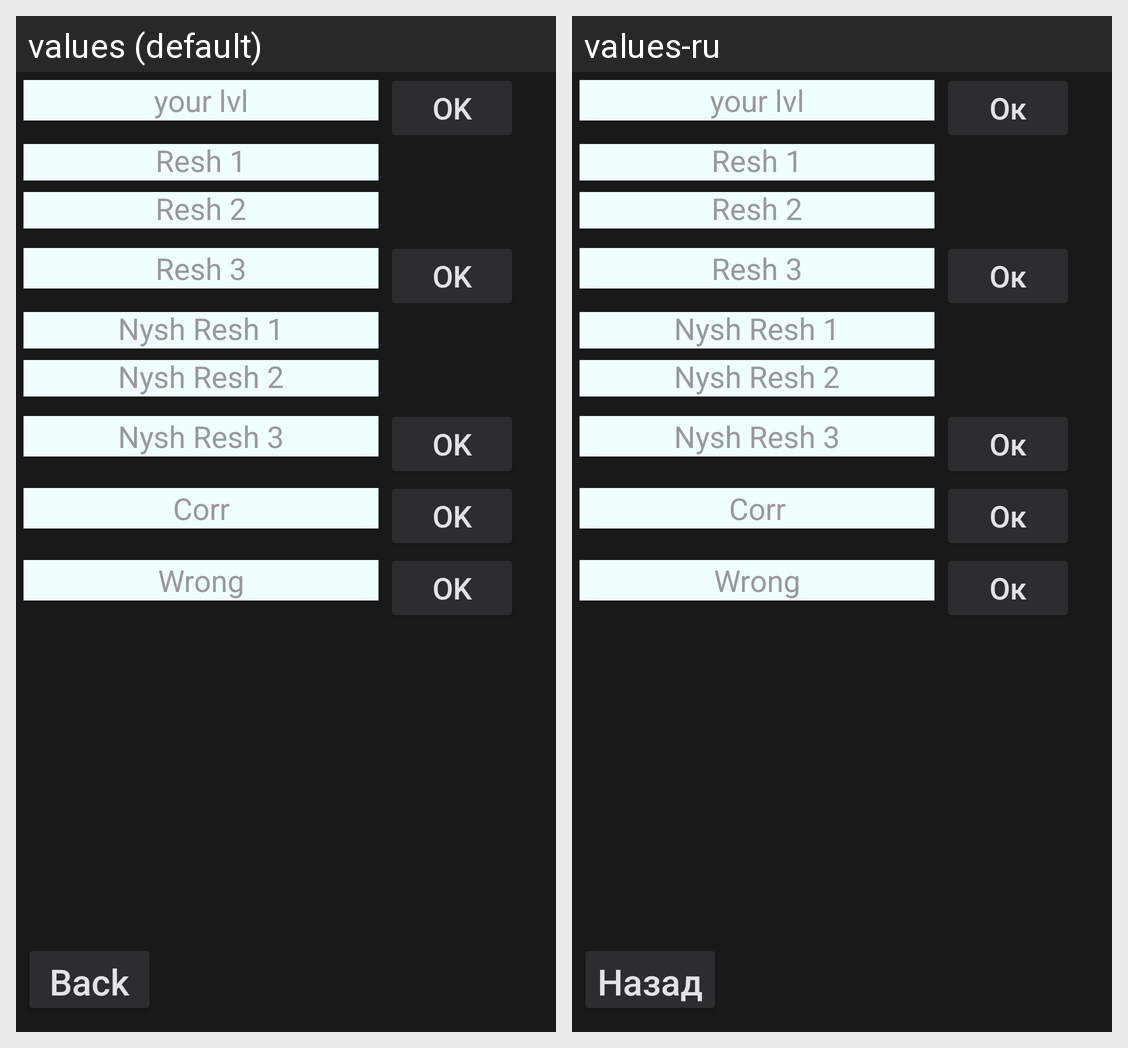

Strings drawn on this Android screen and how each of the app's shown locales translates them:
Android screen res/layout/activity_options.xml rendered under 2 locales, left to right: values (default), values-ru. Device: Nexus 5 (rendered at 1080×1920; each locale shown at half size, 540×960, under a caption strip naming it); theme AppThemeDark.
Strings drawn on this screen, with the default value and each locale's value (text and hints the layout hard-codes, and strings that could not be matched under every locale, appear in the picture but are not listed):

ok
  values: OK
  values-ru: Ок

back
  values: Back
  values-ru: Назад
